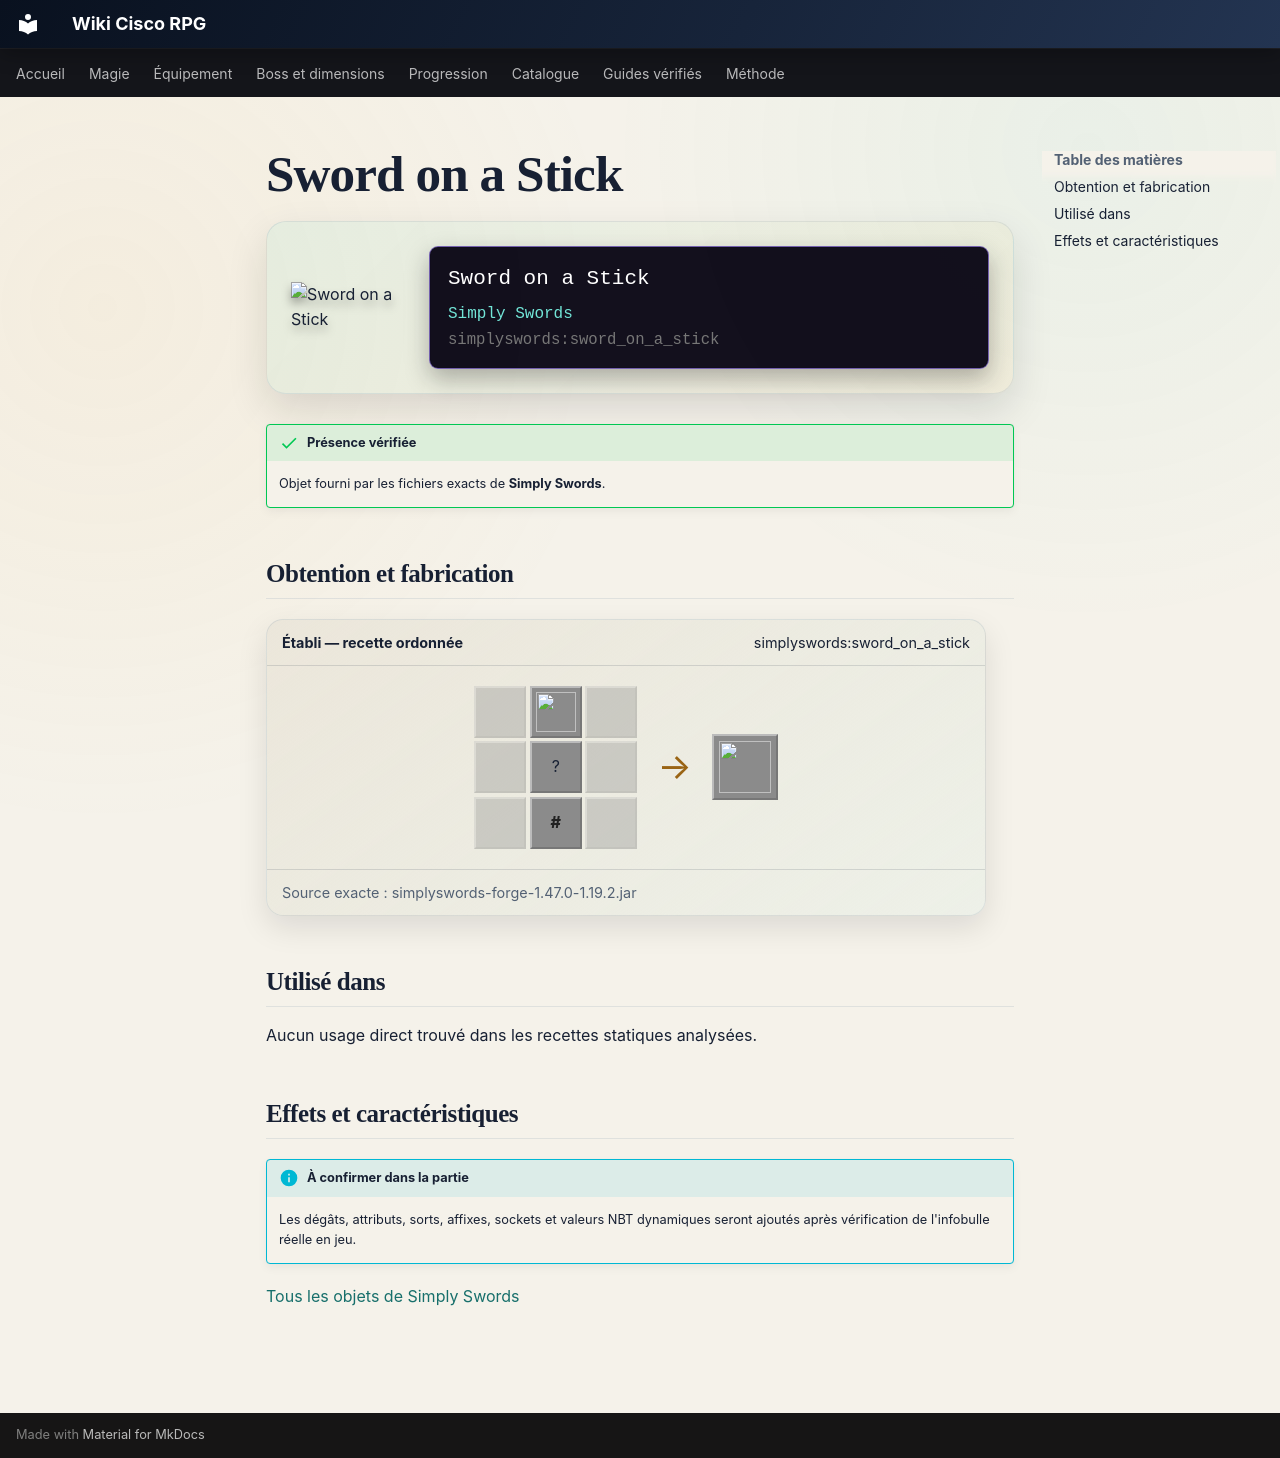

repository: Kloups-Dev/wiki-cisco-rpg · page: catalogue/objets/simplyswords/sword_on_a_stick/index.html · generator: mkdocs

# Sword on a Stick

<div class="mc-item-showcase">
<img class="mc-item-icon" src="../../../../assets/generated/items/simplyswords/sword_on_a_stick.png" alt="Sword on a Stick">
<div class="mc-tooltip-card">
<div class="mc-tooltip-card__name">Sword on a Stick</div>
<div class="mc-tooltip-card__mod">Simply Swords</div>
<div class="mc-tooltip-card__id">simplyswords:sword_on_a_stick</div>
</div>
</div>

!!! success "Présence vérifiée"
    Objet fourni par les fichiers exacts de **Simply Swords**.

## Obtention et fabrication

<div class="jei-recipe"><div class="jei-recipe__head"><strong>Établi — recette ordonnée</strong><span>simplyswords:sword_on_a_stick</span></div><div class="jei-recipe__body"><div class="jei-grid"><span class="jei-slot jei-slot--empty"></span><a class="jei-slot" href="../../../../catalogue/objets/simplyswords/iron_longsword/" title="Iron Longsword (simplyswords:iron_longsword)"><img src="../../../../assets/generated/items/simplyswords/iron_longsword.png" alt="" loading="lazy"></a><span class="jei-slot jei-slot--empty"></span><span class="jei-slot jei-slot--empty"></span><span class="jei-slot" title="String (minecraft:string)">?</span><span class="jei-slot jei-slot--empty"></span><span class="jei-slot jei-slot--empty"></span><span class="jei-slot jei-slot--tag" title="#c:wood_sticks">#</span><span class="jei-slot jei-slot--empty"></span></div><span class="jei-arrow">→</span><span class="jei-slot jei-slot--result"><img src="../../../../assets/generated/items/simplyswords/sword_on_a_stick.png" alt=""></span></div><div class="jei-recipe__source">Source exacte : simplyswords-forge-1.47.0-1.19.2.jar</div></div>

## Utilisé dans

Aucun usage direct trouvé dans les recettes statiques analysées.

## Effets et caractéristiques

!!! info "À confirmer dans la partie"
    Les dégâts, attributs, sorts, affixes, sockets et valeurs NBT dynamiques seront ajoutés après vérification de l'infobulle réelle en jeu.

[Tous les objets de Simply Swords](../../../contenu/simply-swords.md)
